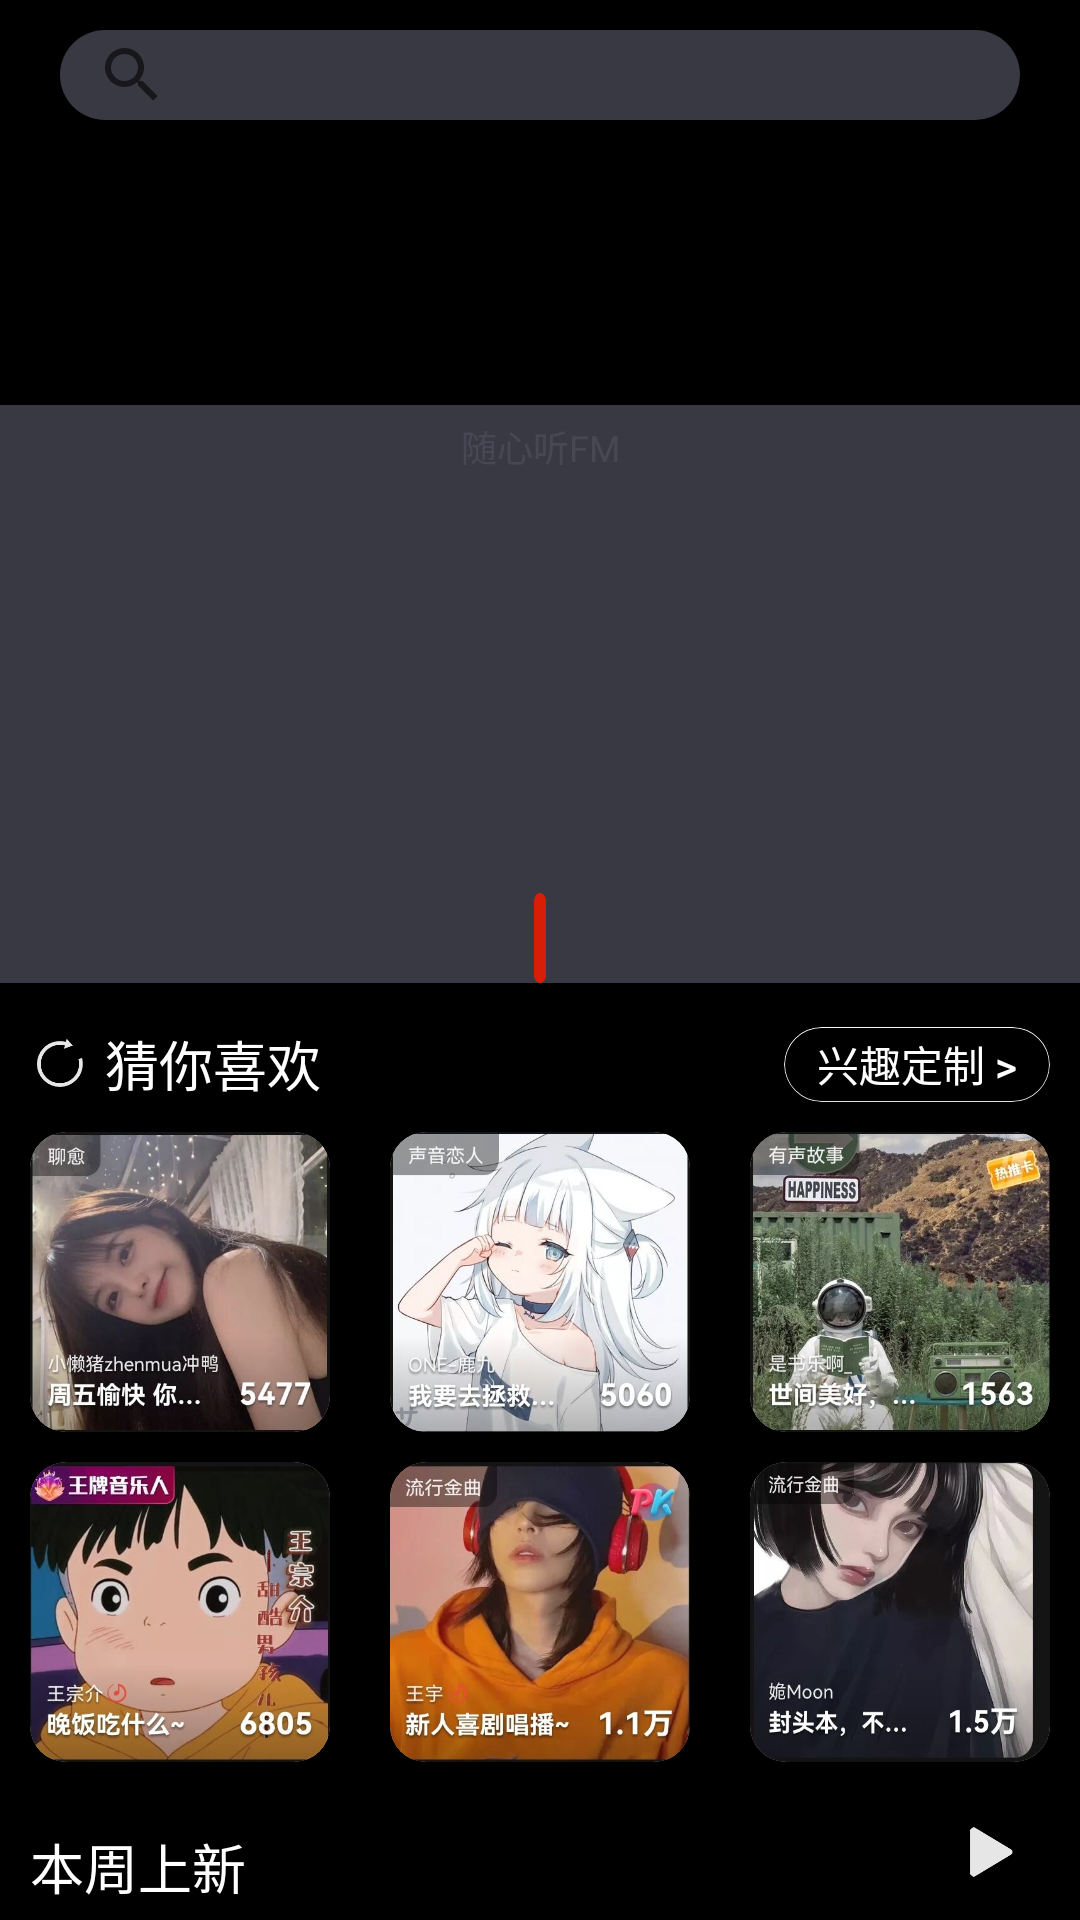

Here is an Android app screen rendered from its layout file. Give the layout XML and the strings, colors and styles it references.
<!-- AndroidManifest.xml: application theme Theme.WYYUI -->
<!-- res/layout/podcast_recommended_fragment.xml -->
<?xml version="1.0" encoding="utf-8"?>

<androidx.core.widget.NestedScrollView xmlns:android="http://schemas.android.com/apk/res/android"
    xmlns:tools="http://schemas.android.com/tools"
    android:layout_width="match_parent"
    android:layout_height="match_parent"
    android:background="@color/black"
    xmlns:app="http://schemas.android.com/apk/res-auto"
    tools:ignore="MissingConstraints">

    <androidx.constraintlayout.widget.ConstraintLayout
        android:layout_width="match_parent"
        android:layout_height="match_parent">

        <SearchView
            android:id="@+id/search_view"
            android:layout_width="0dp"
            android:layout_height="30dp"
            app:layout_constraintTop_toTopOf="parent"
            app:layout_constraintStart_toStartOf="parent"
            app:layout_constraintEnd_toEndOf="parent"
            android:gravity="center"
            android:background="@drawable/card_aac"
            android:layout_marginTop="10dp"
            android:layout_marginLeft="20dp"
            android:layout_marginRight="20dp"
            />

        <androidx.recyclerview.widget.RecyclerView
            android:id="@+id/podcast_recycler1"
            android:layout_width="match_parent"
            android:layout_height="80dp"
            app:layout_constraintTop_toBottomOf="@+id/search_view"
            app:layout_constraintStart_toStartOf="parent"
            app:layout_constraintEnd_toEndOf="parent"
            android:layout_marginTop="15dp" />

        <androidx.constraintlayout.widget.ConstraintLayout
            android:id="@+id/viewpager_constrain"
            android:layout_width="match_parent"
            android:layout_height="wrap_content"
            app:layout_constraintTop_toBottomOf="@+id/podcast_recycler1"
            android:layout_marginTop="0dp"
            android:background="#5AAc">

            <TextView
                android:id="@+id/text1"
                android:layout_width="wrap_content"
                android:layout_height="wrap_content"
                app:layout_constraintTop_toTopOf="parent"
                app:layout_constraintStart_toStartOf="parent"
                app:layout_constraintEnd_toEndOf="parent"
                android:layout_marginTop="5dp"
                android:text="随心听FM"
                android:textSize="12dp"
                android:textColor="#2AAc"/>

            <androidx.viewpager.widget.ViewPager
                android:id="@+id/podcast_viewpager1"
                android:layout_width="match_parent"
                android:layout_height="100dp"
                android:layout_marginTop="5dp"
                app:layout_constraintTop_toBottomOf="@+id/text1"
                app:layout_constraintStart_toStartOf="parent"
                app:layout_constraintEnd_toEndOf="parent"
                android:layout_marginStart="10dp"
                android:layout_marginEnd="10dp"
                />

            <androidx.recyclerview.widget.RecyclerView
                android:id="@+id/podcast_recycler2"
                android:layout_width="match_parent"
                android:layout_height="25dp"
                app:layout_constraintTop_toBottomOf="@+id/podcast_viewpager1"
                android:layout_marginTop="10dp"/>

            <Button
                android:id="@+id/button_red"
                android:layout_width="20dp"
                android:layout_height="30dp"
                app:layout_constraintTop_toBottomOf="@+id/podcast_recycler2"
                app:layout_constraintStart_toStartOf="parent"
                app:layout_constraintEnd_toEndOf="parent"
                android:background="@drawable/red"/>

        </androidx.constraintlayout.widget.ConstraintLayout>

        <Button
            android:id="@+id/button1"
            android:layout_width="20dp"
            android:layout_height="20dp"
            android:layout_marginStart="10dp"
            android:background="@drawable/updata"
            app:layout_constraintTop_toTopOf="@+id/text2"
            app:layout_constraintBottom_toBottomOf="@+id/text2"
            app:layout_constraintStart_toStartOf="parent"
            />

        <TextView
            android:id="@+id/text2"
            android:layout_width="wrap_content"
            android:layout_height="30dp"
            android:layout_marginStart="5dp"
            android:layout_marginTop="12dp"
            android:gravity="center"
            android:text="猜你喜欢"
            android:textColor="@color/white"
            android:textSize="18dp"
            app:layout_constraintStart_toEndOf="@id/button1"
            app:layout_constraintTop_toBottomOf="@+id/viewpager_constrain"
            />

        <androidx.cardview.widget.CardView
            android:id="@+id/card_button"
            android:layout_width="wrap_content"
            android:layout_height="25dp"
            android:layout_marginEnd="10dp"
            android:background="@drawable/play_sing"
            app:layout_constraintBottom_toBottomOf="@+id/text2"
            app:layout_constraintEnd_toEndOf="parent"
            app:layout_constraintTop_toTopOf="@id/text2"
            app:cardBackgroundColor="@color/white"
            app:cardCornerRadius="15dp">

            <Button
                android:layout_width="match_parent"
                android:layout_height="match_parent"
                android:text="兴趣定制 >"
                android:layout_margin="0.1dp"
                android:textColor="@color/white"
                android:background="@drawable/card"/>

        </androidx.cardview.widget.CardView>

        <androidx.cardview.widget.CardView
            android:id="@+id/card_image1"
            android:layout_width="100dp"
            android:layout_height="100dp"
            app:layout_constraintTop_toBottomOf="@+id/card_button"
            app:layout_constraintStart_toStartOf="@id/button1"
            android:layout_marginTop="10dp"
            app:cardCornerRadius="12dp"
            app:cardBackgroundColor="@color/white"
            app:cardElevation="0dp">

            <ImageButton
                android:layout_width="match_parent"
                android:layout_height="match_parent"
                android:background="@drawable/listenone_pager_one"
                />

        </androidx.cardview.widget.CardView>

        <androidx.cardview.widget.CardView
            android:id="@+id/card_image2"
            android:layout_width="100dp"
            android:layout_height="100dp"
            app:layout_constraintTop_toBottomOf="@+id/card_button"
            app:layout_constraintStart_toEndOf="@+id/card_image1"
            app:layout_constraintEnd_toStartOf="@+id/card_image3"
            android:layout_marginTop="10dp"
            app:cardCornerRadius="12dp"
            app:cardBackgroundColor="@color/white"
            app:cardElevation="0dp">

            <ImageButton
                android:layout_width="match_parent"
                android:layout_height="match_parent"
                android:background="@drawable/listenone_pager_two"
                />

        </androidx.cardview.widget.CardView>

        <androidx.cardview.widget.CardView
            android:id="@+id/card_image3"
            android:layout_width="100dp"
            android:layout_height="100dp"
            app:layout_constraintTop_toBottomOf="@+id/card_button"
            app:layout_constraintEnd_toEndOf="@id/card_button"
            android:layout_marginTop="10dp"
            app:cardCornerRadius="12dp"
            app:cardBackgroundColor="@color/white"
            app:cardElevation="0dp">

            <ImageButton
                android:layout_width="match_parent"
                android:layout_height="match_parent"
                android:background="@drawable/listenone_pager_three"
                />

        </androidx.cardview.widget.CardView>

        <androidx.cardview.widget.CardView
            android:id="@+id/card_image4"
            android:layout_width="100dp"
            android:layout_height="100dp"
            app:layout_constraintTop_toBottomOf="@+id/card_image1"
            app:layout_constraintStart_toStartOf="@id/card_image1"
            android:layout_marginTop="10dp"
            app:cardCornerRadius="12dp"
            app:cardBackgroundColor="@color/white"
            app:cardElevation="0dp">

            <ImageButton
                android:layout_width="match_parent"
                android:layout_height="match_parent"
                android:background="@drawable/listenone_pager_four"
                />

        </androidx.cardview.widget.CardView>

        <androidx.cardview.widget.CardView
            android:id="@+id/card_image5"
            android:layout_width="100dp"
            android:layout_height="100dp"
            app:layout_constraintTop_toBottomOf="@+id/card_image2"
            app:layout_constraintStart_toEndOf="@+id/card_image4"
            app:layout_constraintEnd_toStartOf="@+id/card_image6"
            android:layout_marginTop="10dp"
            app:cardCornerRadius="12dp"
            app:cardBackgroundColor="@color/white"
            app:cardElevation="0dp">

            <ImageButton
                android:layout_width="match_parent"
                android:layout_height="match_parent"
                android:background="@drawable/listenone_pager_five"
                />

        </androidx.cardview.widget.CardView>

        <androidx.cardview.widget.CardView
            android:id="@+id/card_image6"
            android:layout_width="100dp"
            android:layout_height="100dp"
            app:layout_constraintTop_toBottomOf="@+id/card_image3"
            app:layout_constraintEnd_toEndOf="@id/card_image3"
            android:layout_marginTop="10dp"
            app:cardCornerRadius="12dp"
            app:cardBackgroundColor="@color/white"
            app:cardElevation="0dp">

            <ImageButton
                android:layout_width="match_parent"
                android:layout_height="match_parent"
                android:background="@drawable/listenone_pager_six"
                />

        </androidx.cardview.widget.CardView>

        <TextView
            android:id="@+id/text3"
            android:layout_width="wrap_content"
            android:layout_height="30dp"
            android:layout_marginTop="20dp"
            android:gravity="center"
            android:text="本周上新"
            android:textColor="@color/white"
            android:textSize="18dp"
            app:layout_constraintStart_toStartOf="@id/card_image4"
            app:layout_constraintTop_toBottomOf="@+id/card_image4"
            />

        <androidx.cardview.widget.CardView
            android:id="@+id/card_button2"
            android:layout_width="20dp"
            android:layout_height="20dp"
            app:layout_constraintEnd_toEndOf="@id/card_image6"
            app:layout_constraintTop_toTopOf="@id/text3"
            app:layout_constraintTop_toBottomOf="@id/card_image6"
            android:layout_marginEnd="10dp"
            app:cardBackgroundColor="@color/black"
            app:cardCornerRadius="15dp">

            <Button
                android:layout_width="match_parent"
                android:layout_height="match_parent"
                android:background="@drawable/play_sing"
                />

        </androidx.cardview.widget.CardView>

        <androidx.viewpager.widget.ViewPager
            android:id="@+id/podcast_viewpager2"
            android:layout_width="0dp"
            android:layout_height="215dp"
            app:layout_constraintTop_toBottomOf="@+id/text3"
            app:layout_constraintStart_toStartOf="parent"
            app:layout_constraintEnd_toEndOf="parent"
            android:layout_marginStart="10dp"
            android:layout_marginEnd="10dp"
            android:layout_marginTop="5dp"/>

    </androidx.constraintlayout.widget.ConstraintLayout>

</androidx.core.widget.NestedScrollView>
<!-- resources referenced by this layout -->
<resources>
  <color name="black">#FF000000</color>
  <color name="white">#FFFFFFFF</color>
  <!-- drawable card (drawable) -->
  <?xml version="1.0" encoding="utf-8"?>
  
  <shape xmlns:android="http://schemas.android.com/apk/res/android"
      android:shape="rectangle">
  
      
      <corners android:radius="16dp"></corners>
  
      
      <solid android:color="@color/black"></solid>
  
  </shape>
  <!-- drawable card_aac (drawable) -->
  <?xml version="1.0" encoding="utf-8"?>
  
  <shape xmlns:android="http://schemas.android.com/apk/res/android"
      android:shape="rectangle">
  
      
      <corners android:radius="16dp"></corners>
  
      
      <solid android:color="#5AAC"></solid>
  
  </shape>
  <!-- drawable listenone_pager_five: jpg bitmap (drawable, 30805 bytes) -->
  <!-- drawable listenone_pager_four: jpg bitmap (drawable, 36025 bytes) -->
  <!-- drawable listenone_pager_one: jpg bitmap (drawable, 34027 bytes) -->
  <!-- drawable listenone_pager_six: jpg bitmap (drawable, 30296 bytes) -->
  <!-- drawable listenone_pager_three: jpg bitmap (drawable, 64669 bytes) -->
  <!-- drawable listenone_pager_two: jpg bitmap (drawable, 38586 bytes) -->
  <!-- drawable play_sing: png bitmap (drawable, 1874 bytes) -->
  <!-- drawable red: png bitmap (drawable, 1466 bytes) -->
  <!-- drawable updata: png bitmap (drawable, 4034 bytes) -->
  <style name="Theme.WYYUI" parent="Theme.MaterialComponents.Light.NoActionBar.Bridge">
          
          <item name="colorPrimary">@color/purple_500</item>
          <item name="colorPrimaryVariant">@color/purple_700</item>
          <item name="colorOnPrimary">@color/white</item>
          
          <item name="colorSecondary">@color/teal_200</item>
          <item name="colorSecondaryVariant">@color/teal_700</item>
          <item name="colorOnSecondary">@color/black</item>
          
          <item name="android:statusBarColor" tools:targetApi="l">?attr/colorPrimaryVariant</item>
          
      </style>
  <color name="purple_500">#FF6200EE</color>
  <color name="purple_700">#FF3700B3</color>
  <color name="teal_200">#FF03DAC5</color>
  <color name="teal_700">#FF018786</color>
</resources>
